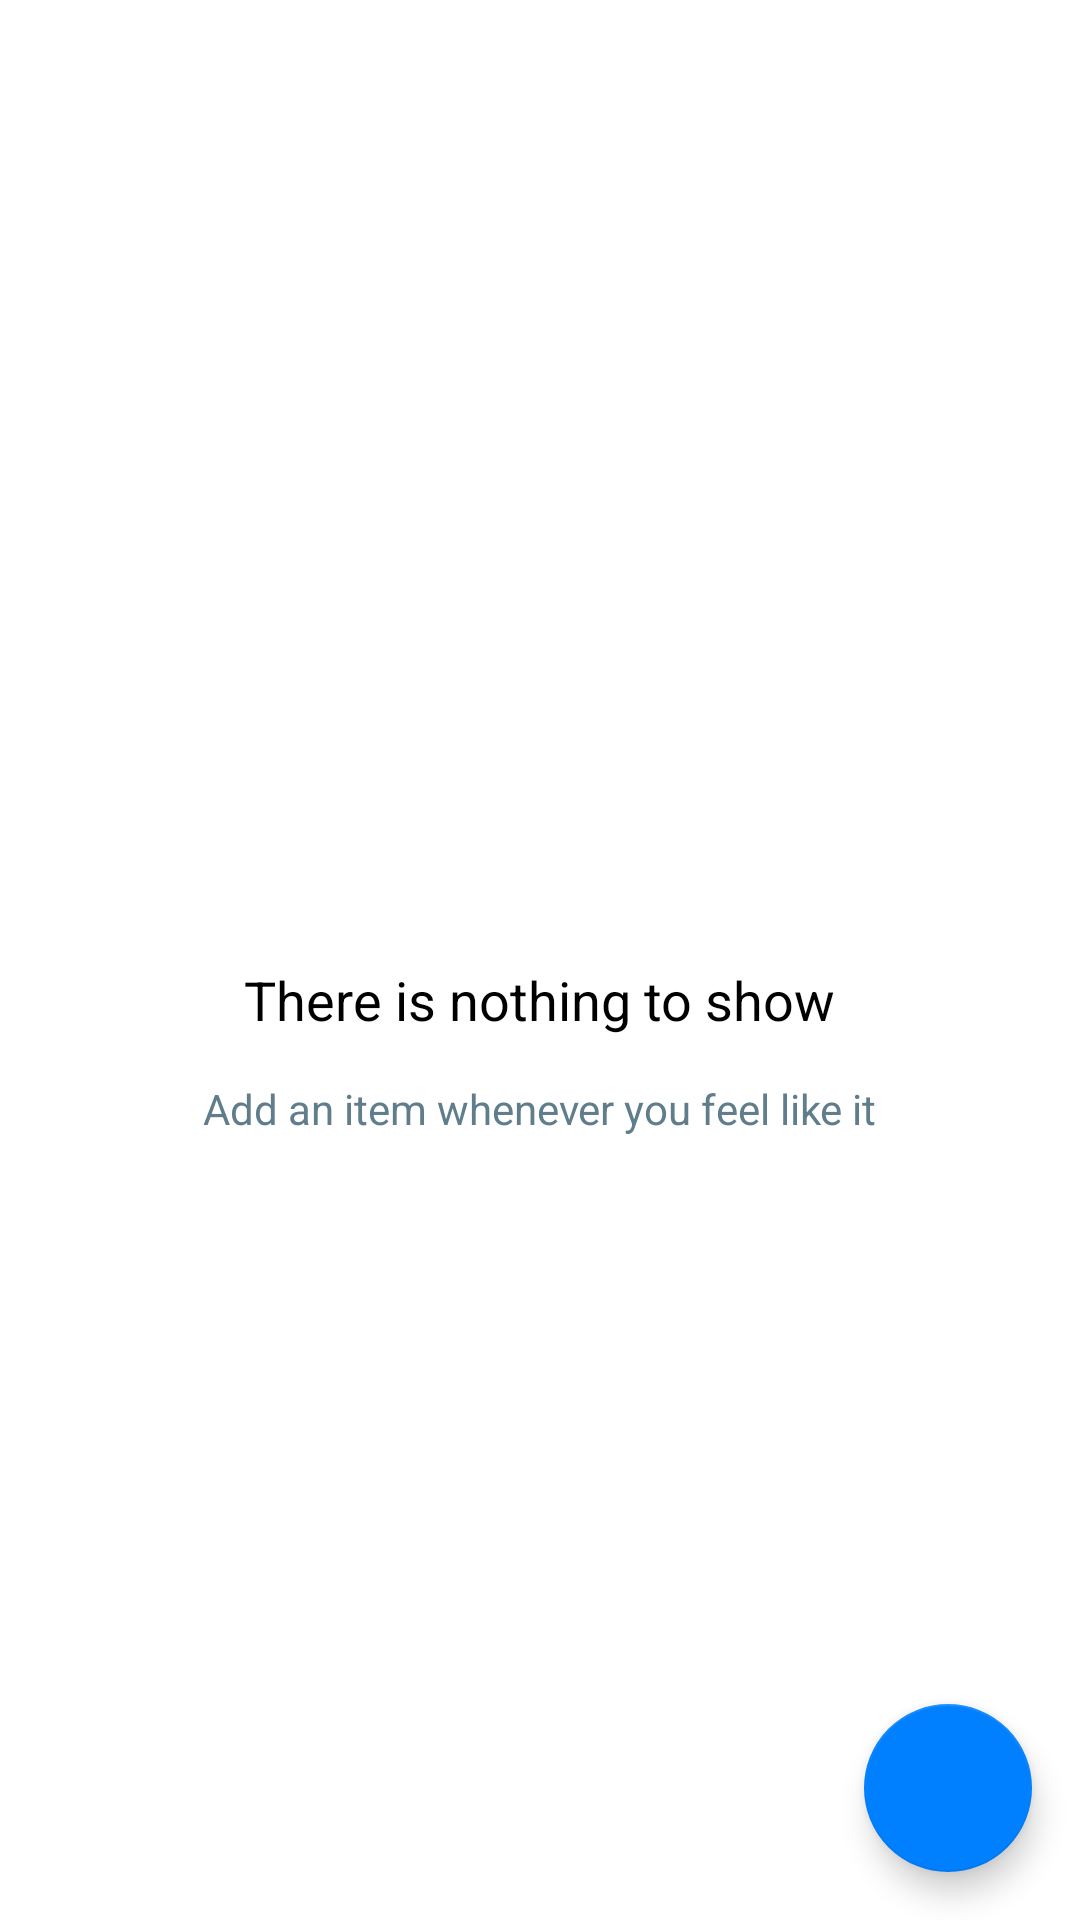

Android layout source for this screen:
<!-- AndroidManifest.xml: application theme AppTheme -->
<!-- res/layout/activity_catalog.xml -->
<?xml version="1.0" encoding="utf-8"?>
<RelativeLayout
    xmlns:android="http://schemas.android.com/apk/res/android"
    xmlns:tools="http://schemas.android.com/tools"
    android:layout_width="match_parent"
    android:layout_height="match_parent"
    android:background="@color/colorMainBackground"
    tools:context=".CatalogActivity">

    <ListView
        android:id="@+id/list"
        android:layout_width="match_parent"
        android:layout_height="match_parent" />

    <RelativeLayout
        android:id="@+id/empty_view"
        android:layout_width="wrap_content"
        android:layout_height="wrap_content"
        android:layout_centerInParent="true">

        <TextView
            android:id="@+id/empty_title_text"
            android:layout_width="wrap_content"
            android:layout_height="wrap_content"
            android:layout_centerInParent="true"
            android:layout_marginBottom="@dimen/size"
            android:paddingTop="@dimen/padding_top"
            android:text="@string/empty_view_title_text"
            android:textColor="@color/colorTitle"
            android:textAppearance="?android:textAppearanceMedium" />

        <TextView
            android:id="@+id/empty_subtitle_text"
            android:layout_width="wrap_content"
            android:layout_height="wrap_content"
            android:layout_below="@+id/empty_title_text"
            android:layout_centerHorizontal="true"
            android:text="@string/empty_view_subtitle_text"
            android:textAppearance="?android:textAppearanceSmall"
            android:textColor="@color/colorSubTitle"/>
    </RelativeLayout>

    <android.support.design.widget.FloatingActionButton
        android:id="@+id/fab"
        android:layout_width="wrap_content"
        android:layout_height="wrap_content"
        android:layout_alignParentBottom="true"
        android:layout_alignParentEnd="true"
        android:layout_margin="@dimen/fab_margin"
        android:src="@drawable/plus_symbol"/>
</RelativeLayout>
<!-- resources referenced by this layout -->
<resources>
  <color name="colorMainBackground">#FFFFFF</color>
  <color name="colorSubTitle">#607D8B</color>
  <color name="colorTitle">#000000</color>
  <dimen name="fab_margin">16dp</dimen>
  <dimen name="padding_top">27dp</dimen>
  <dimen name="size">48dp</dimen>
  <string name="empty_view_subtitle_text">Add an item whenever you feel like it</string>
  <string name="empty_view_title_text">There is nothing to show</string>
  <style name="AppTheme" parent="Theme.AppCompat.Light.DarkActionBar">
          <item name="colorPrimary">@color/colorSecondary</item>
          <item name="colorPrimaryDark">@color/colorSecondary</item>
          <item name="colorAccent">@color/editorColorAccent</item>
      </style>
  <color name="colorSecondary">#03A9F4</color>
  <color name="editorColorAccent">#0080FF</color>
</resources>
